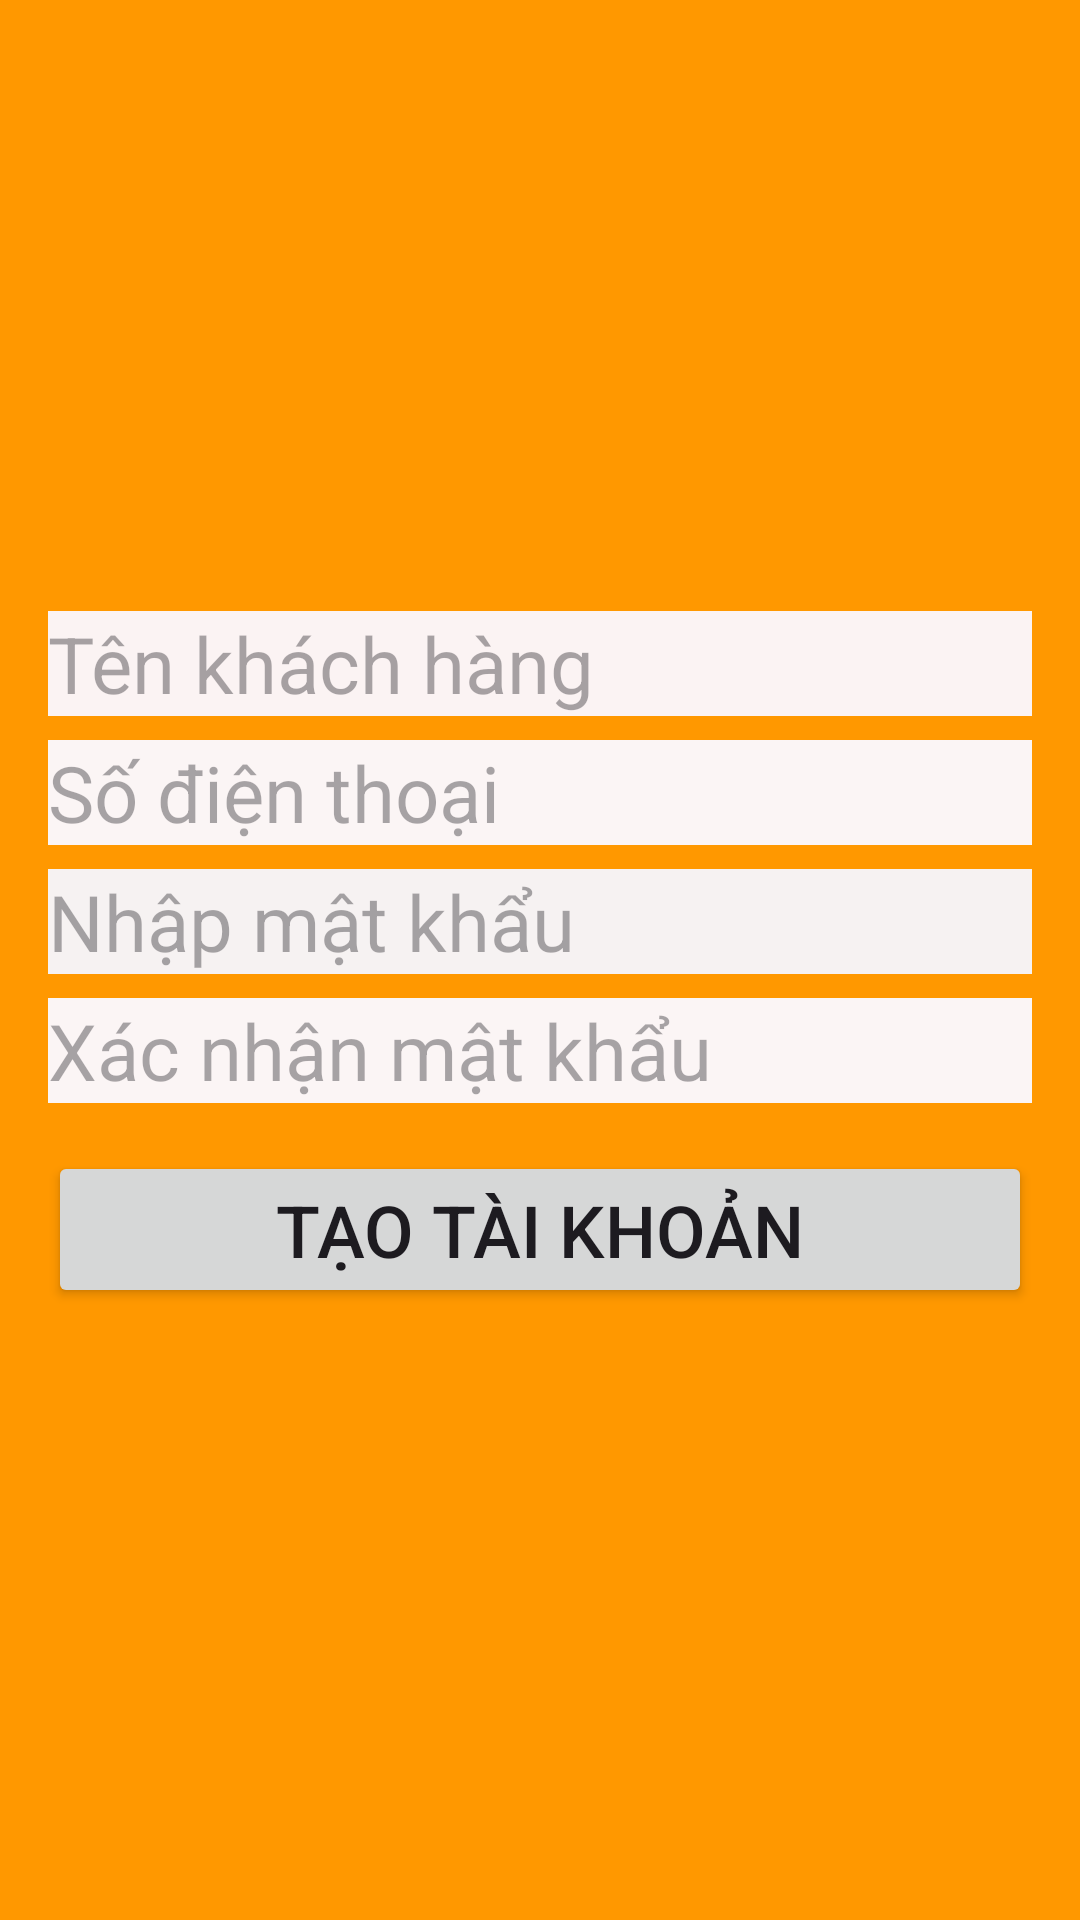

Produce the Android XML layout that renders to this screen, including the resource entries it uses.
<!-- AndroidManifest.xml: application theme Theme.DoAnCuoiKy -->
<!-- res/layout/activity_create_account.xml -->
<?xml version="1.0" encoding="utf-8"?>
<androidx.constraintlayout.widget.ConstraintLayout xmlns:android="http://schemas.android.com/apk/res/android"
    xmlns:app="http://schemas.android.com/apk/res-auto"
    xmlns:tools="http://schemas.android.com/tools"
    android:id="@+id/main"
    android:layout_width="match_parent"
    android:layout_height="match_parent"
    tools:context=".create_account">

    <LinearLayout
        android:layout_width="match_parent"
        android:layout_height="match_parent"
        android:background="#FF9800"
        android:gravity="center"
        android:orientation="vertical"
        android:padding="16dp">

        

        <EditText
            android:id="@+id/edtName"
            android:layout_width="match_parent"
            android:layout_height="wrap_content"
            android:layout_marginBottom="8dp"
            android:background="#FBF3F3"
            android:textColor="@color/black"
            android:hint="Tên khách hàng"
            android:inputType="textPersonName"
            android:textSize="26sp" />

        <EditText
            android:id="@+id/etNewPhoneNumber"
            android:layout_width="match_parent"
            android:layout_height="wrap_content"
            android:background="#FBF5F5"
            android:hint="Số điện thoại"
            android:inputType="phone"
            android:textColor="@color/black"
            android:textSize="26sp" />

        
        <EditText
            android:id="@+id/etNewPassword"
            android:layout_width="match_parent"
            android:layout_height="wrap_content"
            android:layout_marginTop="8dp"
            android:background="#F6F2F2"
            android:hint="Nhập mật khẩu"
            android:inputType="textPassword"
            android:textColor="@color/black"
            android:textSize="26sp" />

        
        <EditText
            android:id="@+id/etConfirmPassword"
            android:layout_width="match_parent"
            android:layout_height="wrap_content"
            android:layout_marginTop="8dp"
            android:background="#FBF5F5"
            android:hint="Xác nhận mật khẩu"
            android:inputType="textPassword"
            android:textColor="@color/black"
            android:textSize="26sp" />

        
        <Button
            android:id="@+id/btnCreateAccount"
            android:layout_width="match_parent"
            android:layout_height="wrap_content"
            android:layout_marginTop="16dp"
            android:text="Tạo tài khoản"
            android:textSize="24sp" />
    </LinearLayout>


</androidx.constraintlayout.widget.ConstraintLayout>
<!-- resources referenced by this layout -->
<resources>
  <style name="Theme.DoAnCuoiKy" parent="Base.Theme.DoAnCuoiKy" />
  <style name="Base.Theme.DoAnCuoiKy" parent="Theme.Material3.DayNight.NoActionBar">
          
          
      </style>
  <!-- not gathered from this repository: default colours our renderer supplied (Android Studio template values) -->
  <color name="black">#FF000000</color>
</resources>
